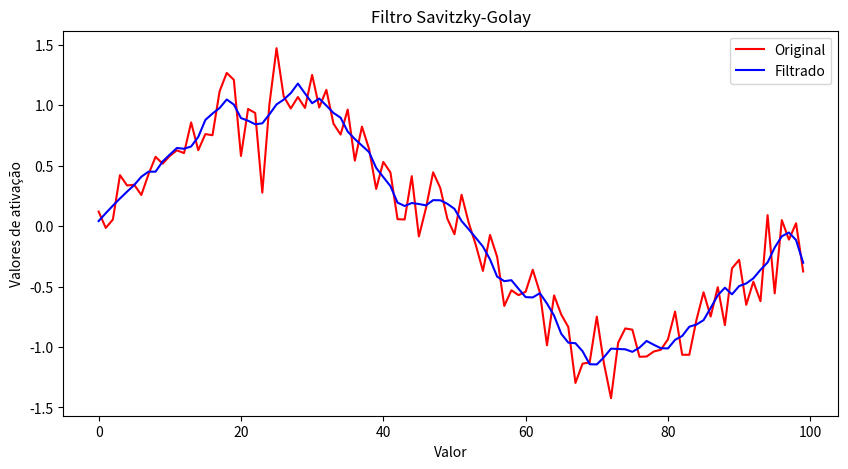

Here is the Python script that generated this plot:
import numpy as np
from scipy.signal import savgol_filter
import seaborn as sns
import matplotlib.pyplot as plt


class SavitzkyFilter:
    def __init__(self, window_length=11, poly_order=3):
        self.window_length = window_length  
        self.poly_order = poly_order

    def buildFilter(self, x : np.ndarray):
        return savgol_filter(x,self.window_length,self.poly_order)
    
    def plotFilter(self,x_raw :np.ndarray, x_filtered :np.ndarray):
        plt.figure(figsize=(10, 5))
        sns.lineplot(x=range(len(x_raw)), y=x_raw, label="Original", color="red")
        sns.lineplot(x=range(len(x_filtered)), y=x_filtered, label="Filtrado", color="blue")
        plt.title("Filtro Savitzky-Golay")
        plt.xlabel("Valor")
        plt.ylabel("Valores de ativação")
        plt.legend()
        plt.savefig("grafico.png", dpi=300, bbox_inches="tight")
    

if __name__ == '__main__':
    # Sinal com ruído
    x = np.linspace(0, 2*np.pi, 100)
    y = np.sin(x) + np.random.normal(0, 0.2, 100)

    # Aplicar filtro
    filtro = SavitzkyFilter(window_length=11, poly_order=3)
    y_filtered = filtro.buildFilter(y)

    # Plotar
    filtro.plotFilter(y, y_filtered)